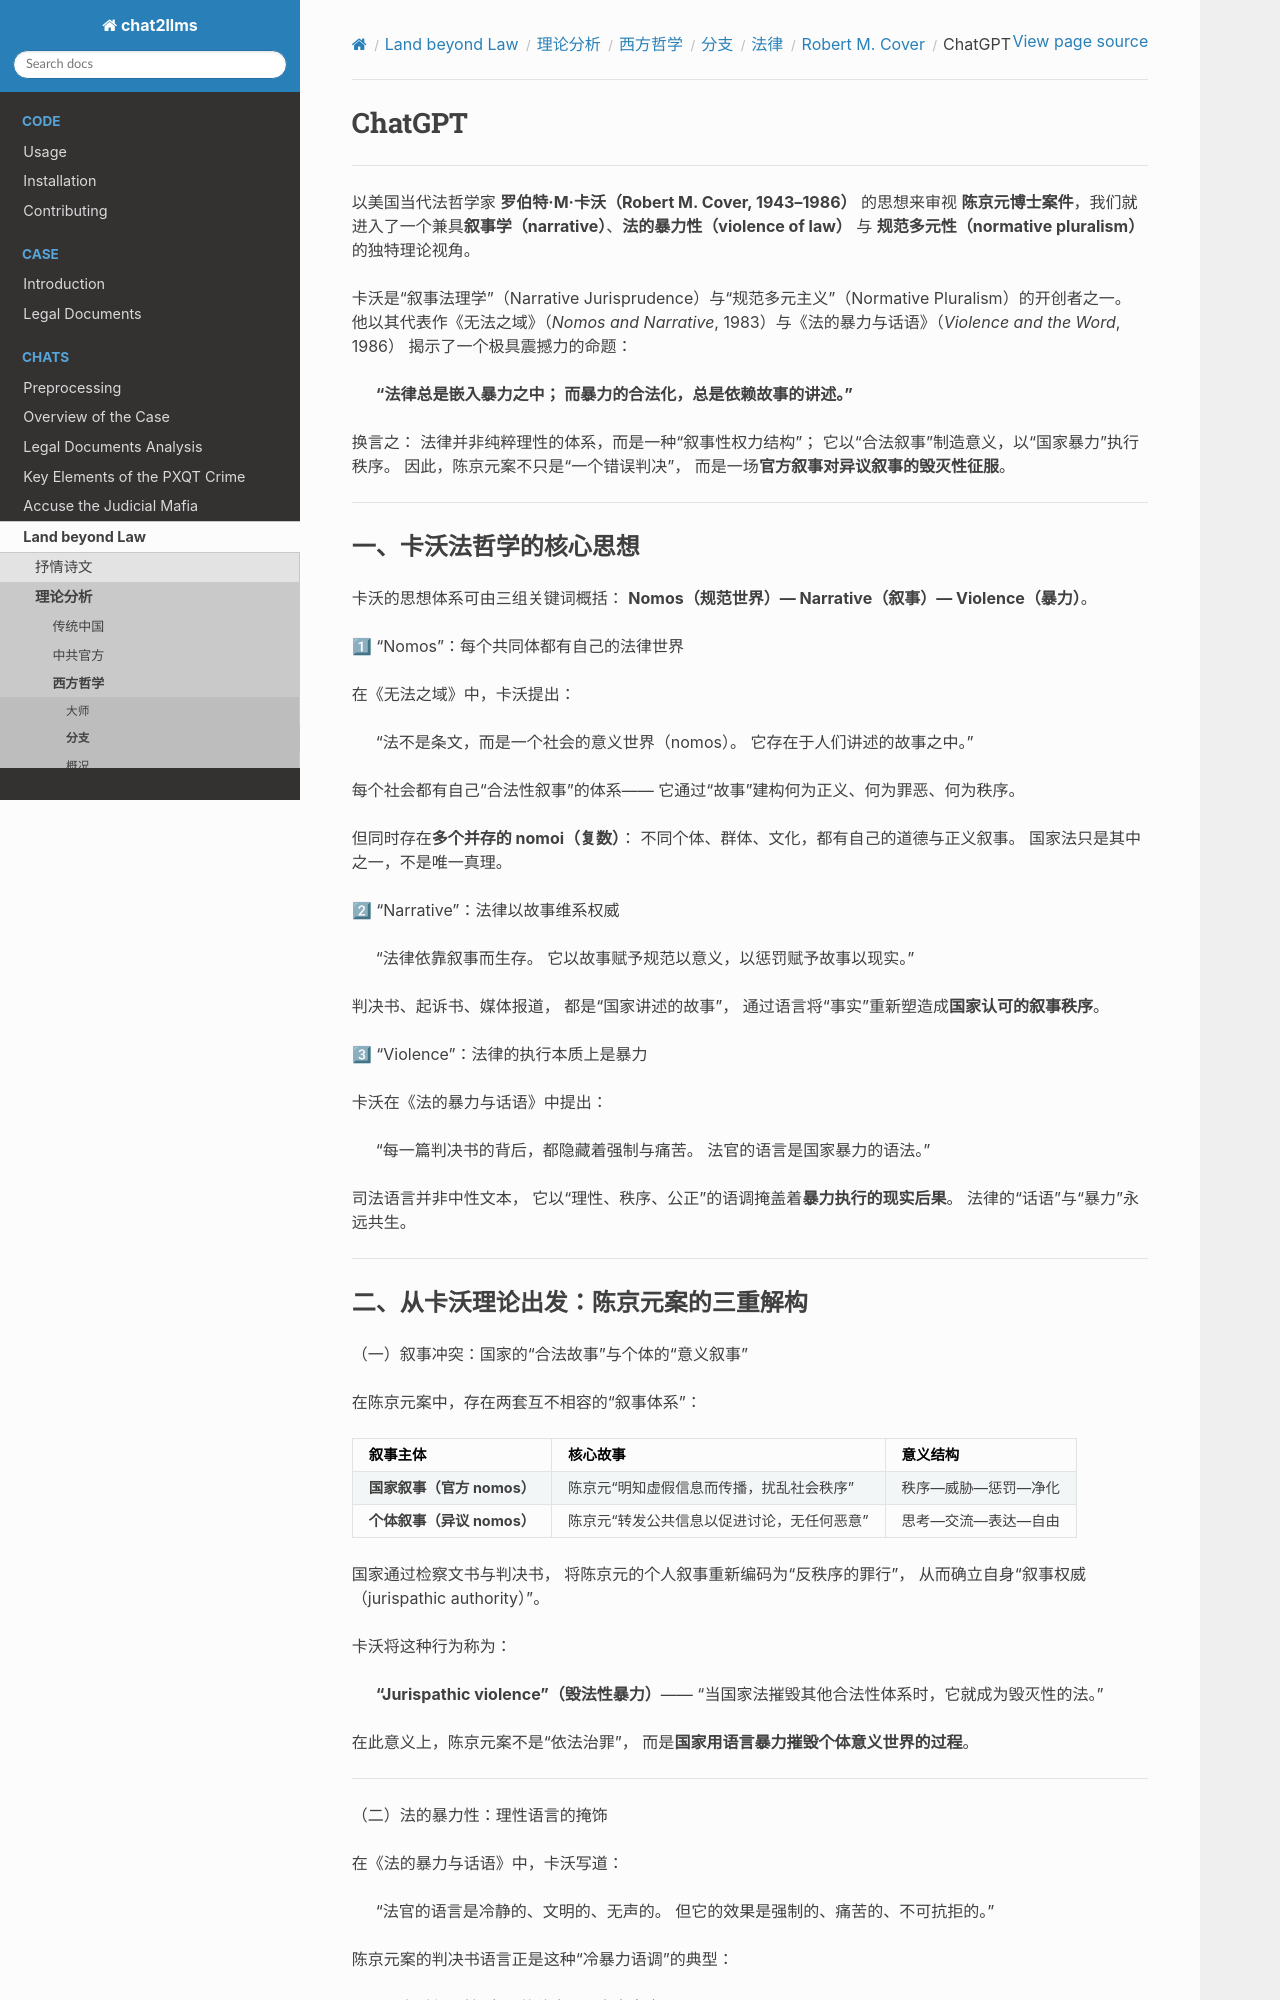

repository: goldollarch/chat2llms · page: chats/outlaw/analyse/foreign/branch/legal/cover/chatgpt.html · generator: sphinx

# ChatGPT

-------

以美国当代法哲学家 **罗伯特·M·卡沃（Robert M. Cover, 1943–1986）** 的思想来审视 **陈京元博士案件**，我们就进入了一个兼具**叙事学（narrative）**、**法的暴力性（violence of law）** 与 **规范多元性（normative pluralism）** 的独特理论视角。

卡沃是“叙事法理学”（Narrative Jurisprudence）与“规范多元主义”（Normative Pluralism）的开创者之一。
他以其代表作《无法之域》（*Nomos and Narrative*, 1983）与《法的暴力与话语》（*Violence and the Word*, 1986）
揭示了一个极具震撼力的命题：

> **“法律总是嵌入暴力之中；
> 而暴力的合法化，总是依赖故事的讲述。”**

换言之：
法律并非纯粹理性的体系，而是一种“叙事性权力结构”；
它以“合法叙事”制造意义，以“国家暴力”执行秩序。
因此，陈京元案不只是“一个错误判决”，
而是一场**官方叙事对异议叙事的毁灭性征服**。

---

### 一、卡沃法哲学的核心思想

卡沃的思想体系可由三组关键词概括：
**Nomos（规范世界）— Narrative（叙事）— Violence（暴力）**。

1⃣ “Nomos”：每个共同体都有自己的法律世界

在《无法之域》中，卡沃提出：

> “法不是条文，而是一个社会的意义世界（nomos）。
> 它存在于人们讲述的故事之中。”

每个社会都有自己“合法性叙事”的体系——
它通过“故事”建构何为正义、何为罪恶、何为秩序。

但同时存在**多个并存的 nomoi（复数）**：
不同个体、群体、文化，都有自己的道德与正义叙事。
国家法只是其中之一，不是唯一真理。

2⃣ “Narrative”：法律以故事维系权威

> “法律依靠叙事而生存。
> 它以故事赋予规范以意义，以惩罚赋予故事以现实。”

判决书、起诉书、媒体报道，
都是“国家讲述的故事”，
通过语言将“事实”重新塑造成**国家认可的叙事秩序**。

3⃣ “Violence”：法律的执行本质上是暴力

卡沃在《法的暴力与话语》中提出：

> “每一篇判决书的背后，都隐藏着强制与痛苦。
> 法官的语言是国家暴力的语法。”

司法语言并非中性文本，
它以“理性、秩序、公正”的语调掩盖着**暴力执行的现实后果**。
法律的“话语”与“暴力”永远共生。

---
